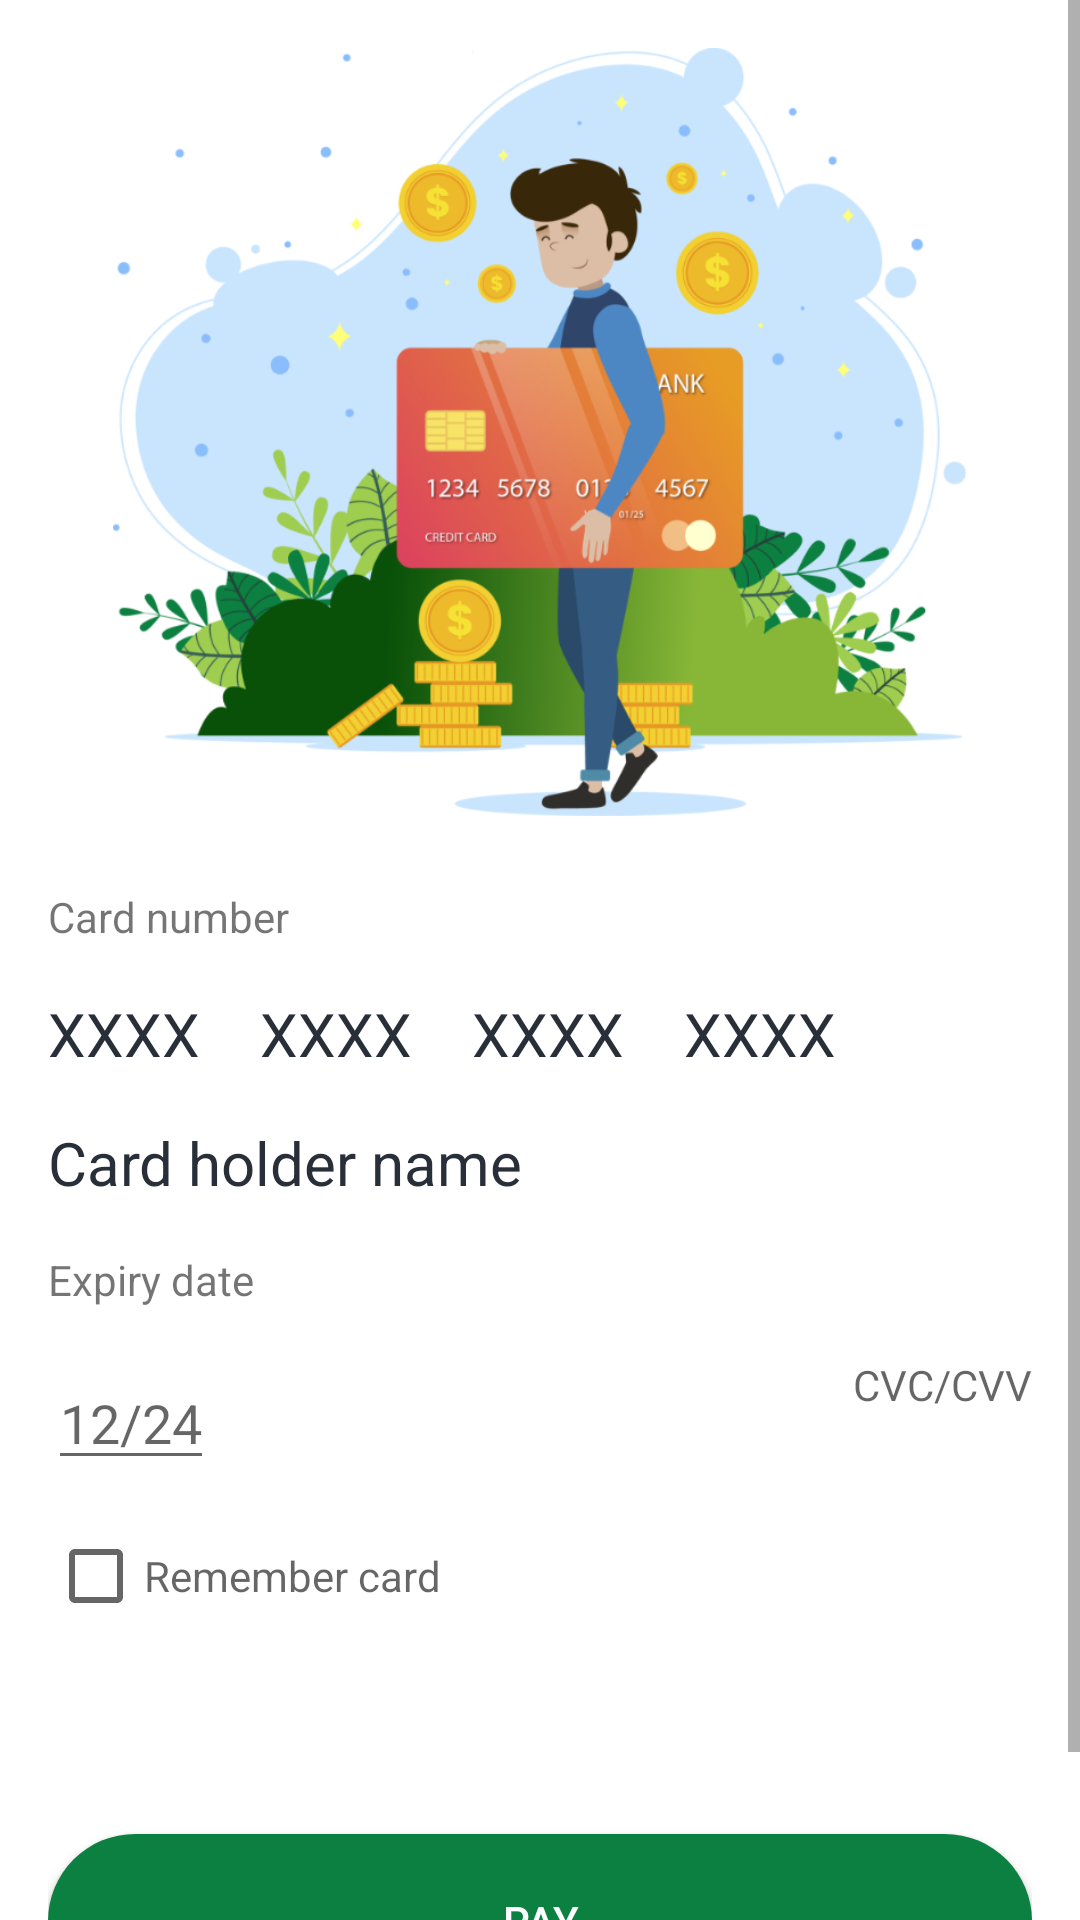

Produce the Android XML layout that renders to this screen, including the resource entries it uses.
<!-- AndroidManifest.xml: application theme Theme.AppCompat.Light.NoActionBar.FullScreen -->
<!-- res/layout/fragment_payment.xml -->
<?xml version="1.0" encoding="utf-8"?>
<ScrollView
    xmlns:android="http://schemas.android.com/apk/res/android"
    xmlns:app="http://schemas.android.com/apk/res-auto"
    xmlns:tools="http://schemas.android.com/tools"
    android:layout_width="match_parent"
    android:layout_height="match_parent"
    android:background="@color/backgroundColor"
    >
<androidx.constraintlayout.widget.ConstraintLayout

    android:layout_width="match_parent"
    android:layout_height="match_parent"
    android:padding="16dp"
    >

    <Button
        android:id="@+id/button"
        android:layout_width="match_parent"
        android:layout_height="58dp"
        android:layout_marginTop="70dp"
        android:layout_marginBottom="16dp"
        android:background="@drawable/dark_buttons_background"
        android:textColor="@color/textColorLight"
        android:text="@string/pay"
        app:layout_constraintBottom_toBottomOf="parent"
        app:layout_constraintEnd_toEndOf="parent"
        app:layout_constraintHorizontal_bias="0.531"
        app:layout_constraintStart_toStartOf="parent"
        app:layout_constraintTop_toBottomOf="@+id/payment_cb_remember_card"
        app:layout_constraintVertical_bias="0.0" />

    <ImageView
        android:id="@+id/payment_iv_main"
        android:layout_width="325dp"
        android:layout_height="256dp"
        app:layout_constraintEnd_toEndOf="parent"
        app:layout_constraintHorizontal_bias="0.498"
        app:layout_constraintStart_toStartOf="parent"
        app:layout_constraintTop_toTopOf="parent"
        app:srcCompat="@drawable/logo_payment" />

    <TextView
        android:id="@+id/payment_tv_card_number"
        android:layout_width="wrap_content"
        android:layout_height="wrap_content"
        android:layout_marginTop="24dp"
        android:text="@string/card_number"
        app:layout_constraintStart_toStartOf="parent"
        app:layout_constraintTop_toBottomOf="@+id/payment_iv_main" />

    <EditText
        android:id="@+id/payment_ed_card_number"
        android:layout_width="match_parent"
        android:layout_height="wrap_content"
        android:layout_marginTop="16dp"
        android:background="@color/backgroundColor"
        android:textSize="20sp"
        android:inputType="number"
        android:textColorHint="@color/textColorDarkBlack"
        android:hint="XXXX    XXXX    XXXX    XXXX"
        app:layout_constraintEnd_toEndOf="parent"
        app:layout_constraintStart_toStartOf="parent"
        app:layout_constraintTop_toBottomOf="@+id/payment_tv_card_number" />

    <EditText
        android:id="@+id/payment_et_card_holder_name"
        android:layout_width="match_parent"
        android:layout_height="wrap_content"
        android:layout_marginTop="16dp"
        android:textSize="20sp"
        android:hint="@string/card_holder_name"
        android:background="@color/backgroundColor"
        android:textColorHint="@color/textColorDarkBlack"
        app:layout_constraintEnd_toEndOf="parent"
        app:layout_constraintHorizontal_bias="0.0"
        app:layout_constraintStart_toStartOf="parent"
        app:layout_constraintTop_toBottomOf="@+id/payment_ed_card_number" />

    <TextView
        android:id="@+id/payment_tv_expiry_date"
        android:layout_width="wrap_content"
        android:layout_height="wrap_content"
        android:layout_marginTop="16dp"
        android:text="@string/expiry_date"
        app:layout_constraintStart_toStartOf="parent"
        app:layout_constraintTop_toBottomOf="@+id/payment_et_card_holder_name" />

    <CheckBox
        android:id="@+id/payment_cb_remember_card"
        android:layout_width="wrap_content"
        android:layout_height="wrap_content"
        android:layout_marginTop="16dp"
        android:hint="@string/remember_card"
        app:layout_constraintStart_toStartOf="parent"
        app:layout_constraintTop_toBottomOf="@+id/payment_et_expiry_date" />

    <EditText
        android:id="@+id/payment_et_expiry_date"
        android:layout_width="wrap_content"
        android:layout_height="wrap_content"
        android:layout_marginTop="16dp"
        android:hint="12/24"
        android:inputType="number"
        app:layout_constraintStart_toStartOf="parent"
        app:layout_constraintTop_toBottomOf="@+id/payment_tv_expiry_date" />

    <TextView
        android:id="@+id/textView16"
        android:layout_width="wrap_content"
        android:layout_height="wrap_content"
        android:layout_marginTop="16dp"
        android:hint="CVC/CVV"
        app:layout_constraintEnd_toEndOf="parent"
        app:layout_constraintTop_toBottomOf="@+id/payment_tv_expiry_date" />

</androidx.constraintlayout.widget.ConstraintLayout>
</ScrollView>
<!-- resources referenced by this layout -->
<resources>
  <color name="backgroundColor">#ffffff</color>
  <color name="textColorDarkBlack">#282F39</color>
  <color name="textColorLight">#ffffff</color>
  <!-- drawable dark_buttons_background (drawable) -->
  <?xml version="1.0" encoding="utf-8"?>
  <selector xmlns:android="http://schemas.android.com/apk/res/android" >
    <item android:state_pressed="true">
      <shape >
        <solid
            android:color="@color/turnButtonColorDarkChange" />
        <corners
            android:radius="60dp" />
      </shape>
    </item>
    <item >
      <shape >
        <solid
            android:color="@color/turnButtonColorDark" />
        <corners
            android:radius="60dp" />
      </shape>
    </item>
  </selector>
  <!-- drawable logo_payment: png bitmap (drawable-hdpi, 89279 bytes) -->
  <string name="card_holder_name">Card holder name</string>
  <string name="card_number">Card number</string>
  <string name="expiry_date">Expiry date</string>
  <string name="pay">Pay</string>
  <string name="remember_card">Remember card</string>
  <style name="Theme.AppCompat.Light.NoActionBar.FullScreen" parent="@style/Theme.AppCompat.Light.NoActionBar">
          <item name="android:windowNoTitle">true</item>
          <item name="android:windowActionBar">false</item>
          <item name="android:windowFullscreen">true</item>
          <item name="android:windowContentOverlay">@null</item>
      </style>
  <color name="turnButtonColorDarkChange">#B30C8040</color>
  <color name="turnButtonColorDark">#0C8040</color>
</resources>
